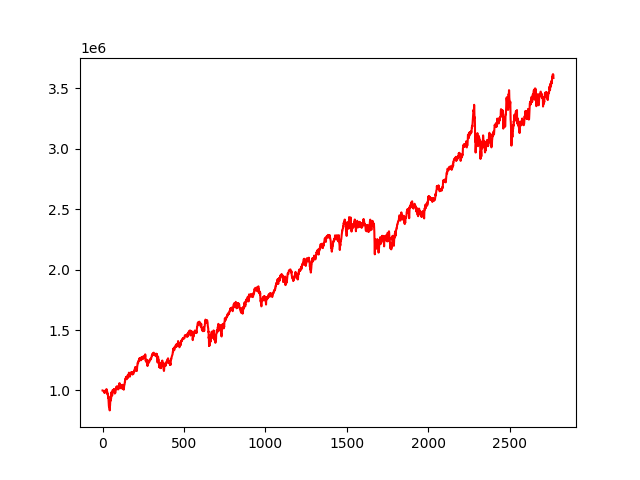

The file beside this chart, header and first rows:
, 0
0, 1000000
1, 999676
2, 999448
3, 998048
4, 996759
5, 995131
6, 993029
7, 993223
8, 988106
9, 988946
10, 989715
11, 980547
12, 983907
13, 982979
14, 983469
15, 985122
16, 988997
17, 999667
18, 990910
19, 985067
20, 986514
21, 1000643
22, 988194
23, 998969
24, 1011173
25, 1009192
26, 982851
27, 989035
28, 993184
29, 979373
30, 967716
31, 974380
32, 975274
33, 968090
34, 937121
35, 954999
36, 938785
37, 910898
38, 901558
39, 868509
40, 864822
41, 883933
42, 859523
43, 859962
44, 834760
45, 876331
46, 872415
47, 904998
48, 923775
49, 913918
50, 939942
51, 950227
52, 935764
53, 934065
54, 983581
55, 965921
56, 969632
57, 985671
58, 974611
59, 957242
... 2,710 more rows
